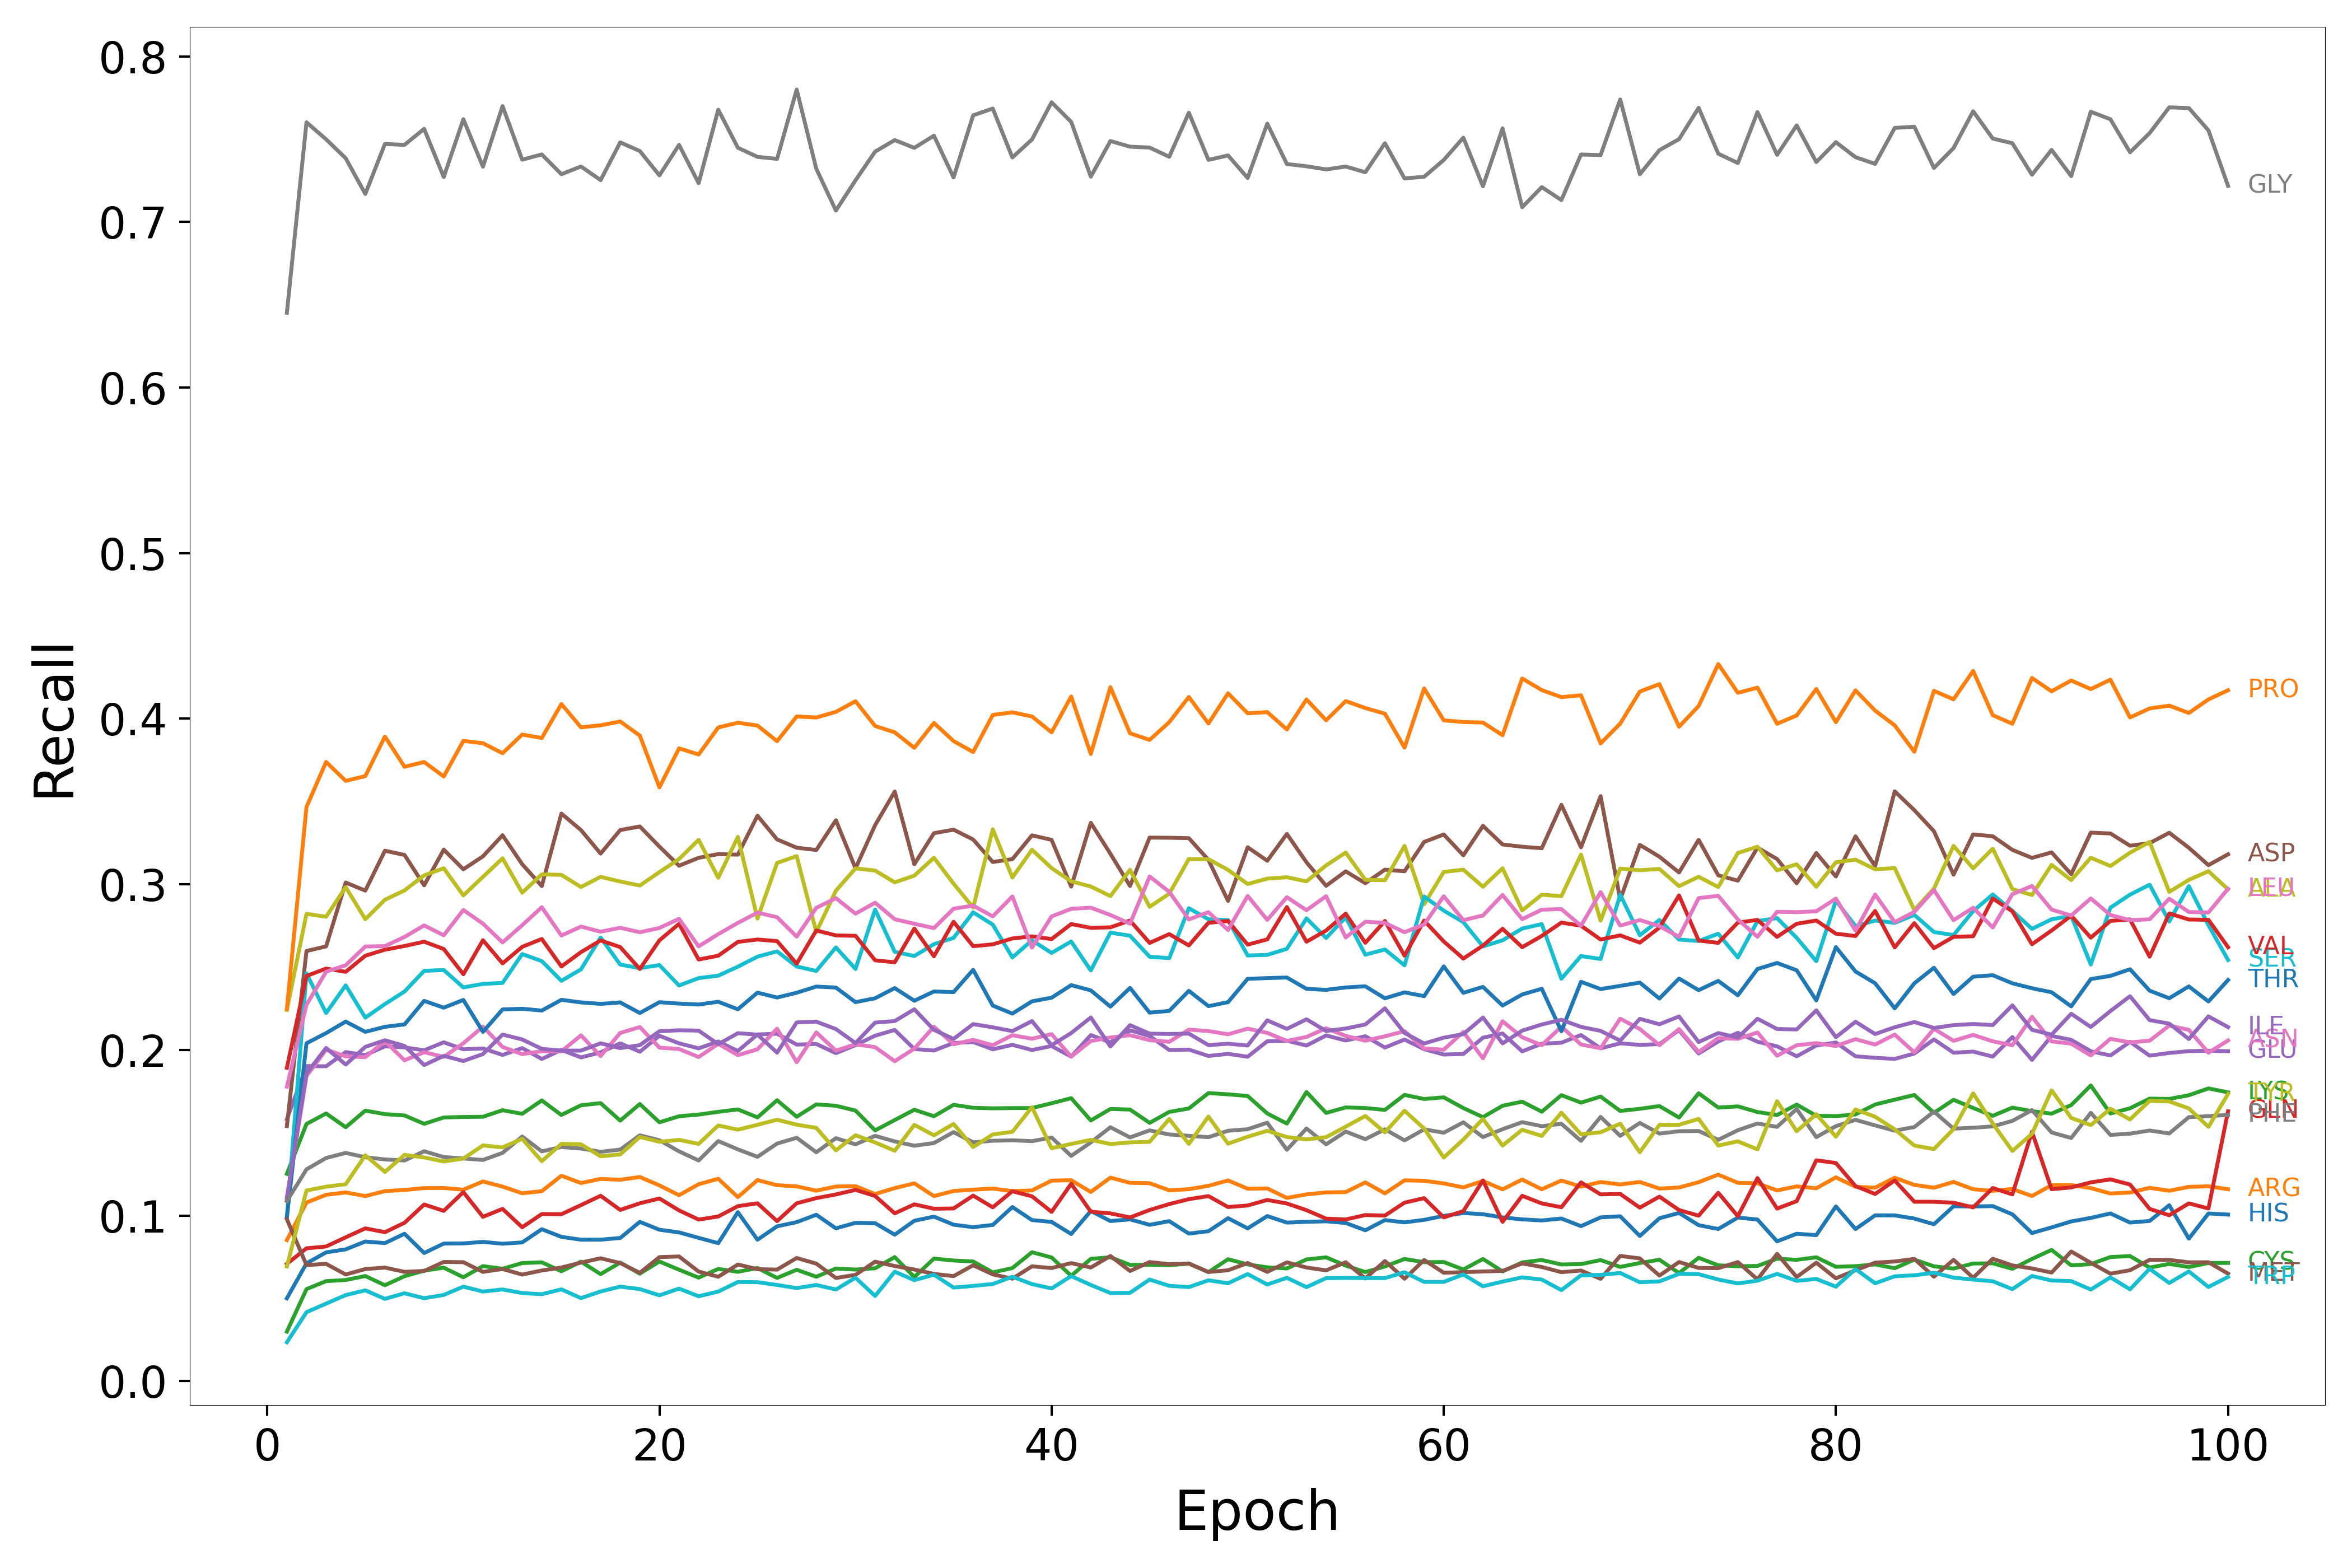

Values plotted in this chart, from the file beside it:
Epoch, HIS, ARG, LYS, GLN, GLU, ASP, ASN, GLY, ALA, SER, THR, PRO, CYS, VAL, ILE, MET, LEU, PHE, TYR, TRP
1, 0.05002, 0.08518, 0.1252, 0.07083, 0.1582, 0.154, 0.1099, 0.6452, 0.2242, 0.09902, 0.09902, 0.2248, 0.02991, 0.1892, 0.1108, 0.09777, 0.1778, 0.1087, 0.06933, 0.02347
2, 0.07113, 0.1078, 0.1553, 0.0802, 0.1903, 0.2597, 0.1842, 0.7602, 0.2822, 0.2462, 0.204, 0.3467, 0.05556, 0.2447, 0.1858, 0.07008, 0.2273, 0.1279, 0.1151, 0.04164
3, 0.07774, 0.1125, 0.1616, 0.08131, 0.1901, 0.2625, 0.2002, 0.7498, 0.2804, 0.2223, 0.2102, 0.3739, 0.0604, 0.2491, 0.2012, 0.07083, 0.2472, 0.1347, 0.1174, 0.04681
4, 0.07958, 0.1139, 0.1533, 0.08686, 0.1987, 0.3011, 0.1962, 0.7384, 0.2983, 0.239, 0.2171, 0.3625, 0.06106, 0.2472, 0.1912, 0.06438, 0.2511, 0.1378, 0.1189, 0.05197
5, 0.08431, 0.1118, 0.1634, 0.09225, 0.1969, 0.2962, 0.1956, 0.7169, 0.2789, 0.2195, 0.2109, 0.3653, 0.06348, 0.2569, 0.2019, 0.06769, 0.2625, 0.1352, 0.1364, 0.05482
6, 0.08336, 0.1147, 0.1612, 0.08993, 0.2022, 0.3203, 0.2053, 0.747, 0.2907, 0.2277, 0.214, 0.3892, 0.05792, 0.2605, 0.2058, 0.06856, 0.2627, 0.1339, 0.1264, 0.04968
7, 0.08899, 0.1154, 0.1604, 0.09562, 0.2015, 0.3177, 0.1938, 0.7465, 0.2963, 0.2353, 0.2154, 0.371, 0.06337, 0.2628, 0.2024, 0.066, 0.2682, 0.1332, 0.1366, 0.05307
8, 0.07738, 0.1166, 0.1554, 0.1067, 0.1998, 0.2994, 0.1986, 0.7562, 0.3054, 0.2477, 0.2296, 0.3739, 0.06672, 0.2654, 0.1909, 0.06651, 0.2752, 0.1388, 0.1351, 0.05007
9, 0.08306, 0.1166, 0.1592, 0.1028, 0.2046, 0.3209, 0.1958, 0.7271, 0.3097, 0.2483, 0.2255, 0.3651, 0.0685, 0.2609, 0.1964, 0.07197, 0.2692, 0.1353, 0.1327, 0.05207
10, 0.08316, 0.1156, 0.1595, 0.1141, 0.2004, 0.3091, 0.204, 0.762, 0.2933, 0.2378, 0.2302, 0.3866, 0.06273, 0.2457, 0.1933, 0.07183, 0.2845, 0.1345, 0.1344, 0.05705
11, 0.08409, 0.1206, 0.1597, 0.09922, 0.2009, 0.3169, 0.2141, 0.7333, 0.3045, 0.2399, 0.2109, 0.3852, 0.06945, 0.2662, 0.1975, 0.06599, 0.2762, 0.1336, 0.1423, 0.05411
12, 0.08297, 0.1175, 0.1636, 0.104, 0.197, 0.3296, 0.2018, 0.7699, 0.3157, 0.2405, 0.2245, 0.3791, 0.06788, 0.2523, 0.2093, 0.06773, 0.2649, 0.1378, 0.1411, 0.05535
13, 0.08377, 0.1135, 0.1614, 0.09292, 0.2011, 0.3122, 0.1975, 0.7376, 0.2949, 0.2579, 0.2249, 0.3905, 0.0713, 0.2622, 0.2063, 0.06434, 0.2753, 0.1477, 0.1463, 0.0532
14, 0.09175, 0.1147, 0.1695, 0.1009, 0.1945, 0.299, 0.1992, 0.7407, 0.306, 0.2537, 0.2238, 0.3884, 0.07175, 0.267, 0.2007, 0.06682, 0.2862, 0.1387, 0.1328, 0.05249
15, 0.08712, 0.124, 0.1607, 0.1008, 0.2, 0.3427, 0.1991, 0.7288, 0.3057, 0.2417, 0.2303, 0.4089, 0.06635, 0.2504, 0.1996, 0.06861, 0.2691, 0.1414, 0.1433, 0.05543
16, 0.08543, 0.1196, 0.1666, 0.1063, 0.1955, 0.3327, 0.2088, 0.7335, 0.2984, 0.2487, 0.2287, 0.3948, 0.07215, 0.2591, 0.1996, 0.07159, 0.2745, 0.1404, 0.143, 0.05012
17, 0.08543, 0.1221, 0.1679, 0.1119, 0.1985, 0.3186, 0.1963, 0.7252, 0.3045, 0.2679, 0.2278, 0.396, 0.06461, 0.2661, 0.204, 0.07418, 0.2714, 0.1385, 0.1358, 0.05415
18, 0.08645, 0.1216, 0.1573, 0.1034, 0.204, 0.3328, 0.2103, 0.748, 0.3017, 0.2516, 0.2287, 0.3983, 0.07158, 0.2621, 0.2011, 0.07131, 0.2738, 0.1398, 0.1369, 0.05707
19, 0.09617, 0.1233, 0.1673, 0.1074, 0.1989, 0.3349, 0.2138, 0.7428, 0.2993, 0.2494, 0.2223, 0.3898, 0.06491, 0.2489, 0.2029, 0.06541, 0.2711, 0.1484, 0.1475, 0.05558
20, 0.09143, 0.1182, 0.1563, 0.1103, 0.2085, 0.3228, 0.2014, 0.7281, 0.3074, 0.2512, 0.2288, 0.3585, 0.07224, 0.2662, 0.2113, 0.0749, 0.2736, 0.1455, 0.1445, 0.05182
21, 0.08982, 0.1123, 0.1599, 0.1031, 0.204, 0.3112, 0.2006, 0.7465, 0.3153, 0.2389, 0.228, 0.3821, 0.0673, 0.2761, 0.2119, 0.07528, 0.2792, 0.1388, 0.1457, 0.05587
22, 0.08652, 0.1189, 0.161, 0.09757, 0.201, 0.316, 0.1957, 0.7234, 0.3269, 0.2434, 0.2274, 0.3784, 0.06252, 0.2546, 0.2117, 0.06617, 0.2625, 0.1333, 0.1433, 0.05126
23, 0.08332, 0.1222, 0.1626, 0.09942, 0.2051, 0.3182, 0.2037, 0.7678, 0.304, 0.2448, 0.2291, 0.3947, 0.06778, 0.2569, 0.2035, 0.06303, 0.2699, 0.145, 0.1544, 0.05409
24, 0.102, 0.1111, 0.1641, 0.1057, 0.1994, 0.3179, 0.1969, 0.7448, 0.3287, 0.2503, 0.2245, 0.3976, 0.06602, 0.2652, 0.2101, 0.07043, 0.2767, 0.14, 0.1518, 0.05986
25, 0.08539, 0.1214, 0.1593, 0.1074, 0.2093, 0.3414, 0.2004, 0.7393, 0.2793, 0.2563, 0.2346, 0.3959, 0.06831, 0.2667, 0.2092, 0.06762, 0.2829, 0.1354, 0.1548, 0.05975
26, 0.09349, 0.1183, 0.1696, 0.09662, 0.2098, 0.3271, 0.2128, 0.7381, 0.3129, 0.2595, 0.2316, 0.3864, 0.06233, 0.2657, 0.1984, 0.06735, 0.2801, 0.1435, 0.1578, 0.05809
27, 0.09602, 0.1176, 0.1597, 0.1074, 0.2032, 0.3221, 0.1926, 0.7799, 0.317, 0.2504, 0.2345, 0.4014, 0.06725, 0.2521, 0.2166, 0.07437, 0.2684, 0.1469, 0.1549, 0.05619
28, 0.1005, 0.115, 0.1671, 0.1105, 0.2036, 0.3207, 0.2106, 0.7321, 0.2712, 0.2477, 0.2383, 0.4007, 0.06305, 0.2721, 0.2171, 0.07096, 0.2858, 0.1382, 0.1529, 0.05807
29, 0.09226, 0.1175, 0.1663, 0.1127, 0.1981, 0.3387, 0.1996, 0.7069, 0.2962, 0.2619, 0.2377, 0.4041, 0.068, 0.2692, 0.2126, 0.06229, 0.2916, 0.1467, 0.1394, 0.05533
30, 0.0956, 0.1177, 0.1634, 0.1155, 0.2029, 0.3097, 0.2034, 0.7251, 0.3096, 0.2489, 0.2288, 0.4106, 0.06738, 0.2689, 0.2041, 0.06418, 0.2823, 0.143, 0.1485, 0.06243
31, 0.09536, 0.113, 0.1514, 0.1118, 0.2086, 0.3357, 0.2017, 0.7424, 0.3083, 0.2848, 0.2312, 0.3956, 0.06816, 0.2541, 0.2165, 0.07215, 0.2889, 0.1481, 0.1442, 0.05142
32, 0.08843, 0.1166, 0.1577, 0.1013, 0.2121, 0.356, 0.1932, 0.7494, 0.3012, 0.2592, 0.2373, 0.3918, 0.0749, 0.2529, 0.2174, 0.06952, 0.2789, 0.1448, 0.1391, 0.0661
33, 0.09685, 0.1195, 0.1639, 0.1068, 0.2005, 0.3121, 0.2008, 0.7447, 0.3052, 0.2567, 0.2297, 0.3824, 0.06286, 0.2733, 0.2245, 0.0674, 0.2762, 0.1422, 0.1548, 0.06097
34, 0.09934, 0.1117, 0.1599, 0.1041, 0.1996, 0.3309, 0.214, 0.7521, 0.316, 0.2639, 0.2353, 0.3974, 0.074, 0.2566, 0.2121, 0.06476, 0.2736, 0.1438, 0.1484, 0.06428
35, 0.09448, 0.1148, 0.1668, 0.1043, 0.2042, 0.333, 0.2034, 0.7268, 0.3004, 0.2676, 0.2349, 0.3865, 0.07285, 0.2774, 0.2066, 0.06341, 0.2853, 0.1504, 0.1553, 0.05651
36, 0.09297, 0.1156, 0.1651, 0.112, 0.2048, 0.3271, 0.2061, 0.7644, 0.286, 0.2831, 0.2484, 0.3799, 0.07224, 0.2627, 0.2156, 0.06996, 0.2872, 0.1442, 0.1414, 0.05749
37, 0.09432, 0.1163, 0.1647, 0.105, 0.2004, 0.3135, 0.2029, 0.7685, 0.3332, 0.2757, 0.2268, 0.4023, 0.06565, 0.2637, 0.2137, 0.06448, 0.2806, 0.1452, 0.149, 0.05864
38, 0.1051, 0.1148, 0.1649, 0.1147, 0.2031, 0.3152, 0.2089, 0.7389, 0.3041, 0.2559, 0.2219, 0.4038, 0.06829, 0.2673, 0.2114, 0.06187, 0.2927, 0.1454, 0.1506, 0.06304
39, 0.09726, 0.1152, 0.1649, 0.1116, 0.2, 0.3296, 0.2068, 0.7498, 0.3209, 0.2662, 0.2293, 0.4014, 0.07785, 0.2686, 0.2174, 0.06932, 0.2618, 0.1449, 0.1654, 0.0586
40, 0.09615, 0.1211, 0.1678, 0.1022, 0.2023, 0.3268, 0.2095, 0.7722, 0.3098, 0.2586, 0.2315, 0.3918, 0.07469, 0.2669, 0.2028, 0.06829, 0.2806, 0.1471, 0.1406, 0.05597
41, 0.08885, 0.1213, 0.1709, 0.1192, 0.1959, 0.2986, 0.1959, 0.7604, 0.3018, 0.2655, 0.2391, 0.4134, 0.06359, 0.276, 0.2102, 0.07127, 0.2852, 0.136, 0.1432, 0.06343
42, 0.1028, 0.1142, 0.1574, 0.1023, 0.209, 0.3371, 0.2054, 0.7273, 0.2987, 0.248, 0.236, 0.3787, 0.07385, 0.2737, 0.2196, 0.06861, 0.2859, 0.1441, 0.1457, 0.05808
43, 0.09666, 0.1229, 0.1644, 0.1013, 0.2046, 0.3184, 0.2075, 0.7488, 0.2929, 0.2708, 0.2262, 0.4191, 0.07481, 0.274, 0.202, 0.07558, 0.2815, 0.1533, 0.1432, 0.05321
44, 0.09769, 0.1198, 0.164, 0.09885, 0.2118, 0.299, 0.2089, 0.7454, 0.3088, 0.269, 0.2374, 0.3912, 0.07021, 0.2781, 0.215, 0.06652, 0.2762, 0.1472, 0.1442, 0.05334
45, 0.09439, 0.1195, 0.156, 0.1033, 0.2084, 0.3282, 0.2059, 0.7449, 0.2864, 0.2563, 0.2225, 0.3872, 0.0703, 0.2646, 0.2098, 0.07191, 0.3047, 0.1514, 0.1445, 0.06136
46, 0.09662, 0.1152, 0.1626, 0.1069, 0.1999, 0.3281, 0.2049, 0.7393, 0.2943, 0.2554, 0.2236, 0.3979, 0.06999, 0.2699, 0.2096, 0.07063, 0.2955, 0.149, 0.1583, 0.05756
47, 0.08909, 0.1159, 0.1646, 0.1099, 0.2002, 0.3279, 0.2122, 0.7659, 0.3153, 0.2856, 0.2357, 0.4131, 0.07098, 0.2631, 0.2099, 0.07104, 0.2788, 0.1481, 0.1433, 0.05679
48, 0.09053, 0.1179, 0.1739, 0.1117, 0.1964, 0.3147, 0.2114, 0.7375, 0.3151, 0.2789, 0.2265, 0.3971, 0.06582, 0.2768, 0.2029, 0.06591, 0.2831, 0.1473, 0.1598, 0.06089
49, 0.0984, 0.1212, 0.1732, 0.1051, 0.1976, 0.29, 0.2094, 0.7401, 0.3087, 0.2784, 0.2288, 0.4154, 0.07361, 0.2778, 0.2037, 0.06695, 0.2725, 0.1512, 0.1434, 0.05909
50, 0.09224, 0.1162, 0.1722, 0.1061, 0.1959, 0.3224, 0.2128, 0.7265, 0.3002, 0.257, 0.243, 0.4033, 0.0705, 0.2636, 0.2027, 0.07133, 0.293, 0.1521, 0.1476, 0.06464
51, 0.09968, 0.1164, 0.1616, 0.1094, 0.2052, 0.3142, 0.2103, 0.7593, 0.3034, 0.2574, 0.2434, 0.404, 0.06872, 0.2668, 0.2178, 0.06598, 0.2785, 0.156, 0.1512, 0.05833
52, 0.09575, 0.1106, 0.1555, 0.1073, 0.2056, 0.3304, 0.2054, 0.7349, 0.3043, 0.2611, 0.2437, 0.3935, 0.06804, 0.2863, 0.2127, 0.07172, 0.2922, 0.1397, 0.1474, 0.0624
53, 0.0962, 0.1128, 0.1746, 0.1032, 0.2026, 0.3133, 0.2078, 0.7336, 0.3018, 0.2794, 0.2369, 0.4117, 0.0735, 0.2653, 0.2185, 0.06862, 0.2844, 0.1526, 0.146, 0.05677
54, 0.09652, 0.114, 0.162, 0.09813, 0.2088, 0.2991, 0.2131, 0.7317, 0.3114, 0.2676, 0.2363, 0.399, 0.07475, 0.2721, 0.2114, 0.0669, 0.2929, 0.143, 0.1473, 0.0622
55, 0.09551, 0.1142, 0.1653, 0.09763, 0.2057, 0.3078, 0.2085, 0.7334, 0.3192, 0.2801, 0.2377, 0.4106, 0.06978, 0.2823, 0.2129, 0.07179, 0.2679, 0.1507, 0.1537, 0.06234
56, 0.09109, 0.12, 0.1649, 0.1003, 0.2083, 0.3007, 0.2056, 0.73, 0.3027, 0.2575, 0.2384, 0.4065, 0.06587, 0.2647, 0.2154, 0.062, 0.2774, 0.1461, 0.1601, 0.06227
57, 0.09726, 0.1134, 0.1638, 0.09998, 0.2014, 0.3089, 0.2082, 0.7475, 0.3025, 0.2607, 0.2312, 0.403, 0.06924, 0.2779, 0.2251, 0.07253, 0.2767, 0.1521, 0.1502, 0.06222
58, 0.09586, 0.1212, 0.1728, 0.1078, 0.2063, 0.3079, 0.2113, 0.7263, 0.3232, 0.2511, 0.2348, 0.3826, 0.07378, 0.2569, 0.2103, 0.06184, 0.2711, 0.1454, 0.1633, 0.06574
59, 0.09739, 0.121, 0.1704, 0.1105, 0.2005, 0.3256, 0.2009, 0.7272, 0.288, 0.2926, 0.2325, 0.4183, 0.07183, 0.2781, 0.2039, 0.07315, 0.2758, 0.1521, 0.1525, 0.05994
60, 0.09978, 0.1194, 0.1714, 0.09887, 0.1972, 0.3301, 0.2001, 0.7374, 0.3075, 0.2841, 0.2504, 0.399, 0.07193, 0.2655, 0.2074, 0.06547, 0.2928, 0.15, 0.135, 0.05993
... 40 more rows
